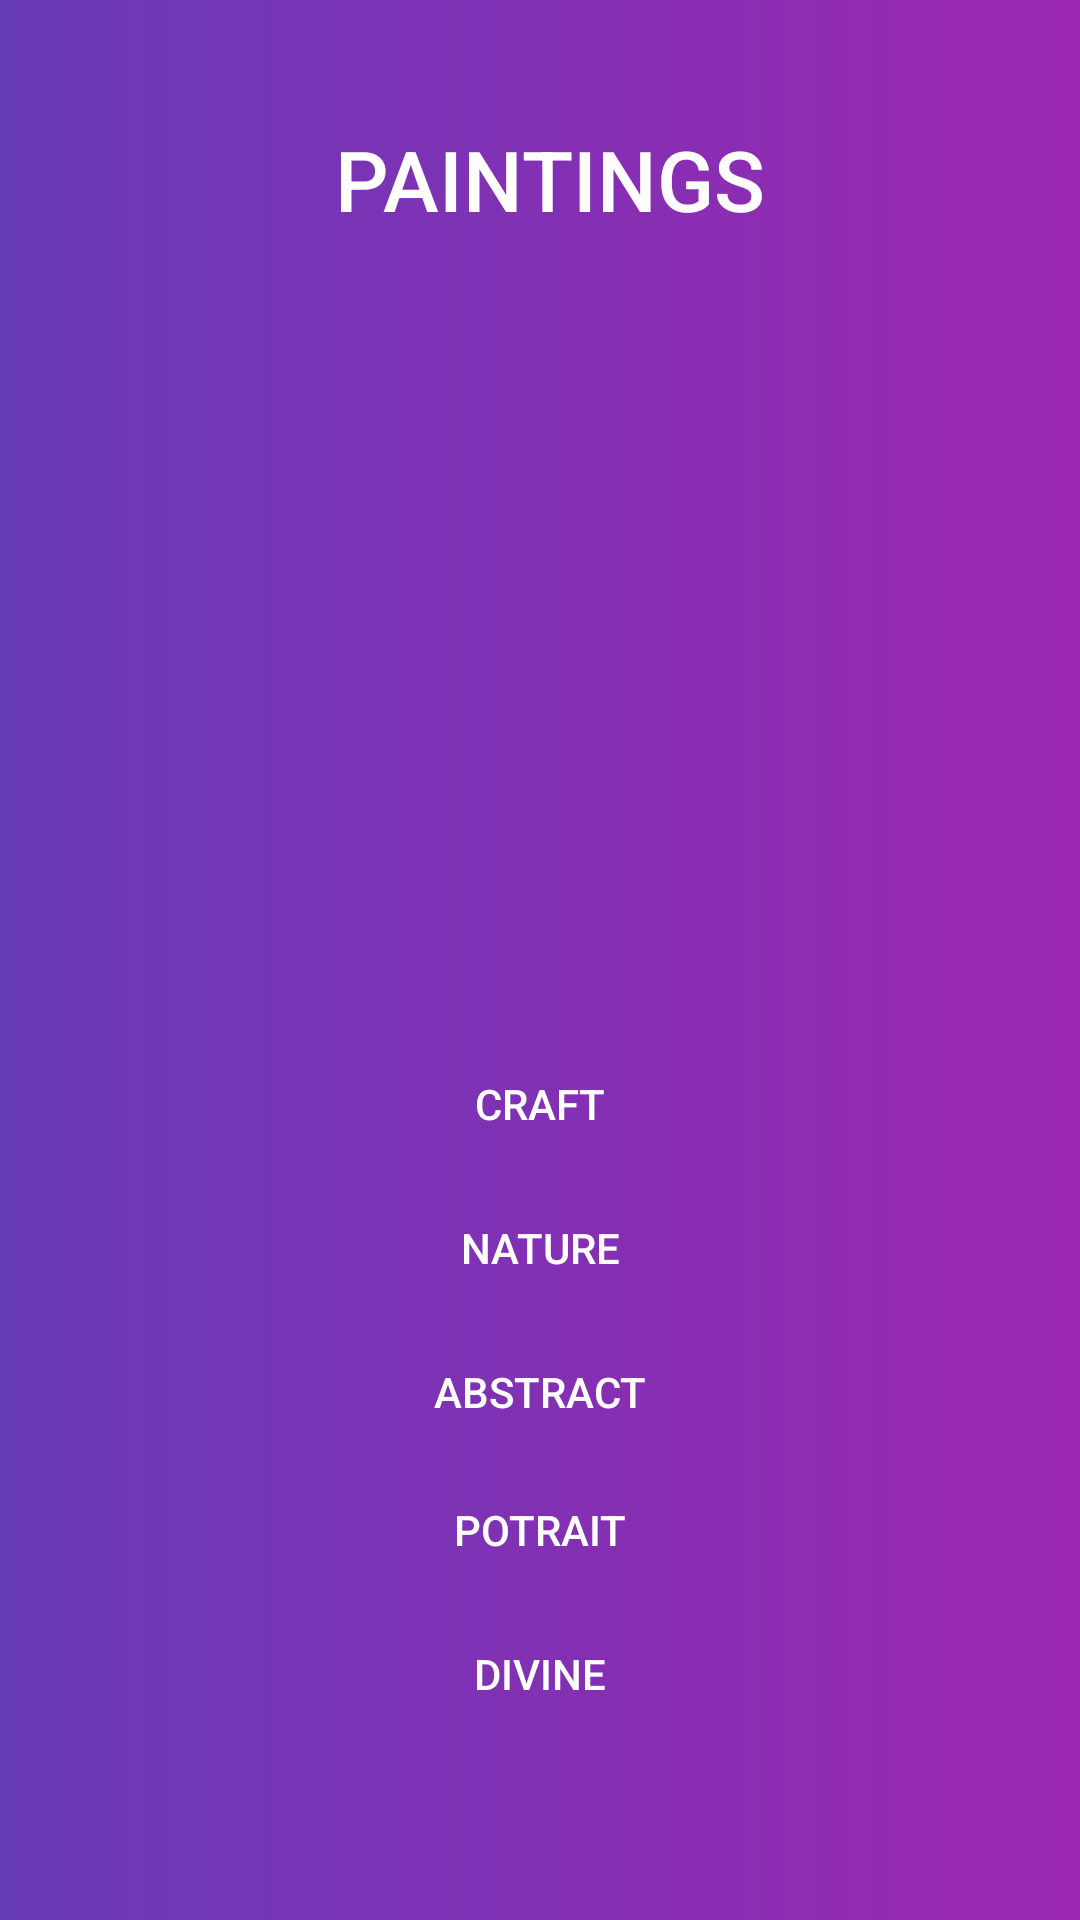

Layout XML and referenced resources for this Android screen:
<!-- AndroidManifest.xml: application theme AppTheme -->
<!-- res/layout/activity_main.xml -->
<?xml version="1.0" encoding="utf-8"?>
<RelativeLayout xmlns:android="http://schemas.android.com/apk/res/android"
    xmlns:tools="http://schemas.android.com/tools"
    android:id="@+id/activity_main"
    android:layout_width="match_parent"
    android:layout_height="match_parent"
    android:paddingBottom="@dimen/activity_vertical_margin"
    android:paddingLeft="@dimen/activity_horizontal_margin"
    android:paddingRight="@dimen/activity_horizontal_margin"
    android:paddingTop="@dimen/activity_vertical_margin"
    tools:context="com.example.mushu.testintents.MainActivity"
    android:background="@drawable/animation_list">

    <TextView

        android:layout_width="wrap_content"
        android:layout_height="wrap_content"
        />

    <Button
        android:text="DIVINE"
        android:layout_width="match_parent"
        android:layout_height="wrap_content"
        android:id="@+id/btndivine"
        android:theme="@style/MyButton"
        android:layout_alignParentBottom="true"
        android:layout_alignLeft="@+id/btnabst"
        android:layout_alignStart="@+id/btnabst"
        android:layout_marginBottom="58dp"
        android:background="@android:color/transparent"
        android:textColor="@android:color/white" />

    <Button
        android:text="POTRAIT"
        android:layout_width="match_parent"
        android:layout_height="wrap_content"
        android:id="@+id/btnpot"
        android:theme="@style/MyButton"
        android:layout_above="@+id/btndivine"
        android:layout_toRightOf="@+id/textView3"
        android:layout_toEndOf="@+id/textView3"
        android:background="@android:color/transparent"
        android:textColor="@android:color/white" />

    <Button
        android:text="NATURE"
        android:layout_width="match_parent"
        android:layout_height="wrap_content"
        android:id="@+id/btnnature"
        android:background="@android:color/transparent"
        android:theme="@style/MyButton"
        android:layout_alignParentLeft="true"
        android:layout_alignParentStart="true"
        android:layout_above="@+id/btnabst"
        android:textColor="@android:color/white" />

    <Button
        android:text="CRAFT"
        android:layout_width="match_parent"
        android:layout_height="wrap_content"
        android:id="@+id/btncraft"
        android:theme="@style/MyButton"
        android:layout_above="@+id/btnnature"
        android:layout_toRightOf="@+id/textView3"
        android:layout_toEndOf="@+id/textView3"
        android:background="@android:color/transparent"
        android:textColor="@android:color/white" />

    <Button
        android:text="ABSTRACT"
        android:layout_width="match_parent"
        android:layout_height="wrap_content"
        android:id="@+id/btnabst"
        android:theme="@style/MyButton"
        android:layout_above="@+id/btndivine"
        android:layout_alignParentLeft="true"
        android:layout_alignParentStart="true"
        android:layout_marginBottom="46dp"
        android:background="@android:color/transparent"
        android:textColor="@android:color/white" />

    <TextView
        android:text=" PAINTINGS"
        android:textColor="@android:color/white"
        android:fontFamily="sans-serif-medium"
        android:textSize="28sp"
        android:layout_width="wrap_content"
        android:layout_height="wrap_content"
        android:id="@+id/textView"
        android:textAppearance="@style/TextAppearance.AppCompat"
        android:layout_marginTop="41dp"
        android:layout_below="@+id/textView3"
        android:layout_centerHorizontal="true"
        android:textColorHighlight="@android:color/white" />
</RelativeLayout>
<!-- resources referenced by this layout -->
<resources>
  <!-- drawable animation_list (drawable) -->
  <?xml version="1.0" encoding="utf-8"?>
  <animation-list xmlns:android="http://schemas.android.com/apk/res/android">
      <item
          android:drawable="@drawable/gradient_1"
          android:duration="6000" />
      <item
          android:drawable="@drawable/gradient_2"
          android:duration="6000" />
      <item
          android:drawable="@drawable/gradient_3"
          android:duration="6000" />
  </animation-list>
  <style name="MyButton" parent="Theme.AppCompat.Light">
          <item name="colorControlHighlight">@color/indigo</item>
          <item name="colorButtonNormal">@color/pink</item>
      </style>
  <style name="AppTheme" parent="Theme.AppCompat.Light.DarkActionBar">
          
          <item name="colorPrimary">@color/colorPrimary</item>
          <item name="colorPrimaryDark">@color/colorPrimaryDark</item>
          <item name="colorAccent">@color/colorAccent</item>
      </style>
  <!-- drawable gradient_1 (drawable) -->
  <?xml version="1.0" encoding="utf-8"?>
  <shape xmlns:android="http://schemas.android.com/apk/res/android">
      <gradient
          android:startColor="@color/deep_purple_500"
          android:endColor="@color/purple_500"
          android:angle="0"/>
  </shape>
  <!-- drawable gradient_2 (drawable) -->
  <?xml version="1.0" encoding="utf-8"?>
  <shape xmlns:android="http://schemas.android.com/apk/res/android">
      <gradient
          android:startColor="@color/indigo_500"
          android:endColor="@color/blue_500"
          android:angle="45"/>
  </shape>
  <!-- drawable gradient_3 (drawable) -->
  <?xml version="1.0" encoding="utf-8"?>
  <shape xmlns:android="http://schemas.android.com/apk/res/android">
      <gradient
          android:startColor="@color/cyan_500"
          android:endColor="@color/light_blue_500"
          android:angle="90"/>
  </shape>
  <color name="indigo">#7b1fa2</color>
  <color name="pink">#ec407a</color>
  <color name="colorPrimary">#3F51B5</color>
  <color name="colorPrimaryDark">#303F9F</color>
  <color name="colorAccent">#FF4081</color>
  <color name="deep_purple_500">#673AB7</color>
  <color name="purple_500">#9C27B0</color>
  <color name="indigo_500">#3F51B5</color>
  <color name="blue_500">#2196F3</color>
  <color name="cyan_500">#00BCD4</color>
  <color name="light_blue_500">#03A9F4</color>
</resources>
